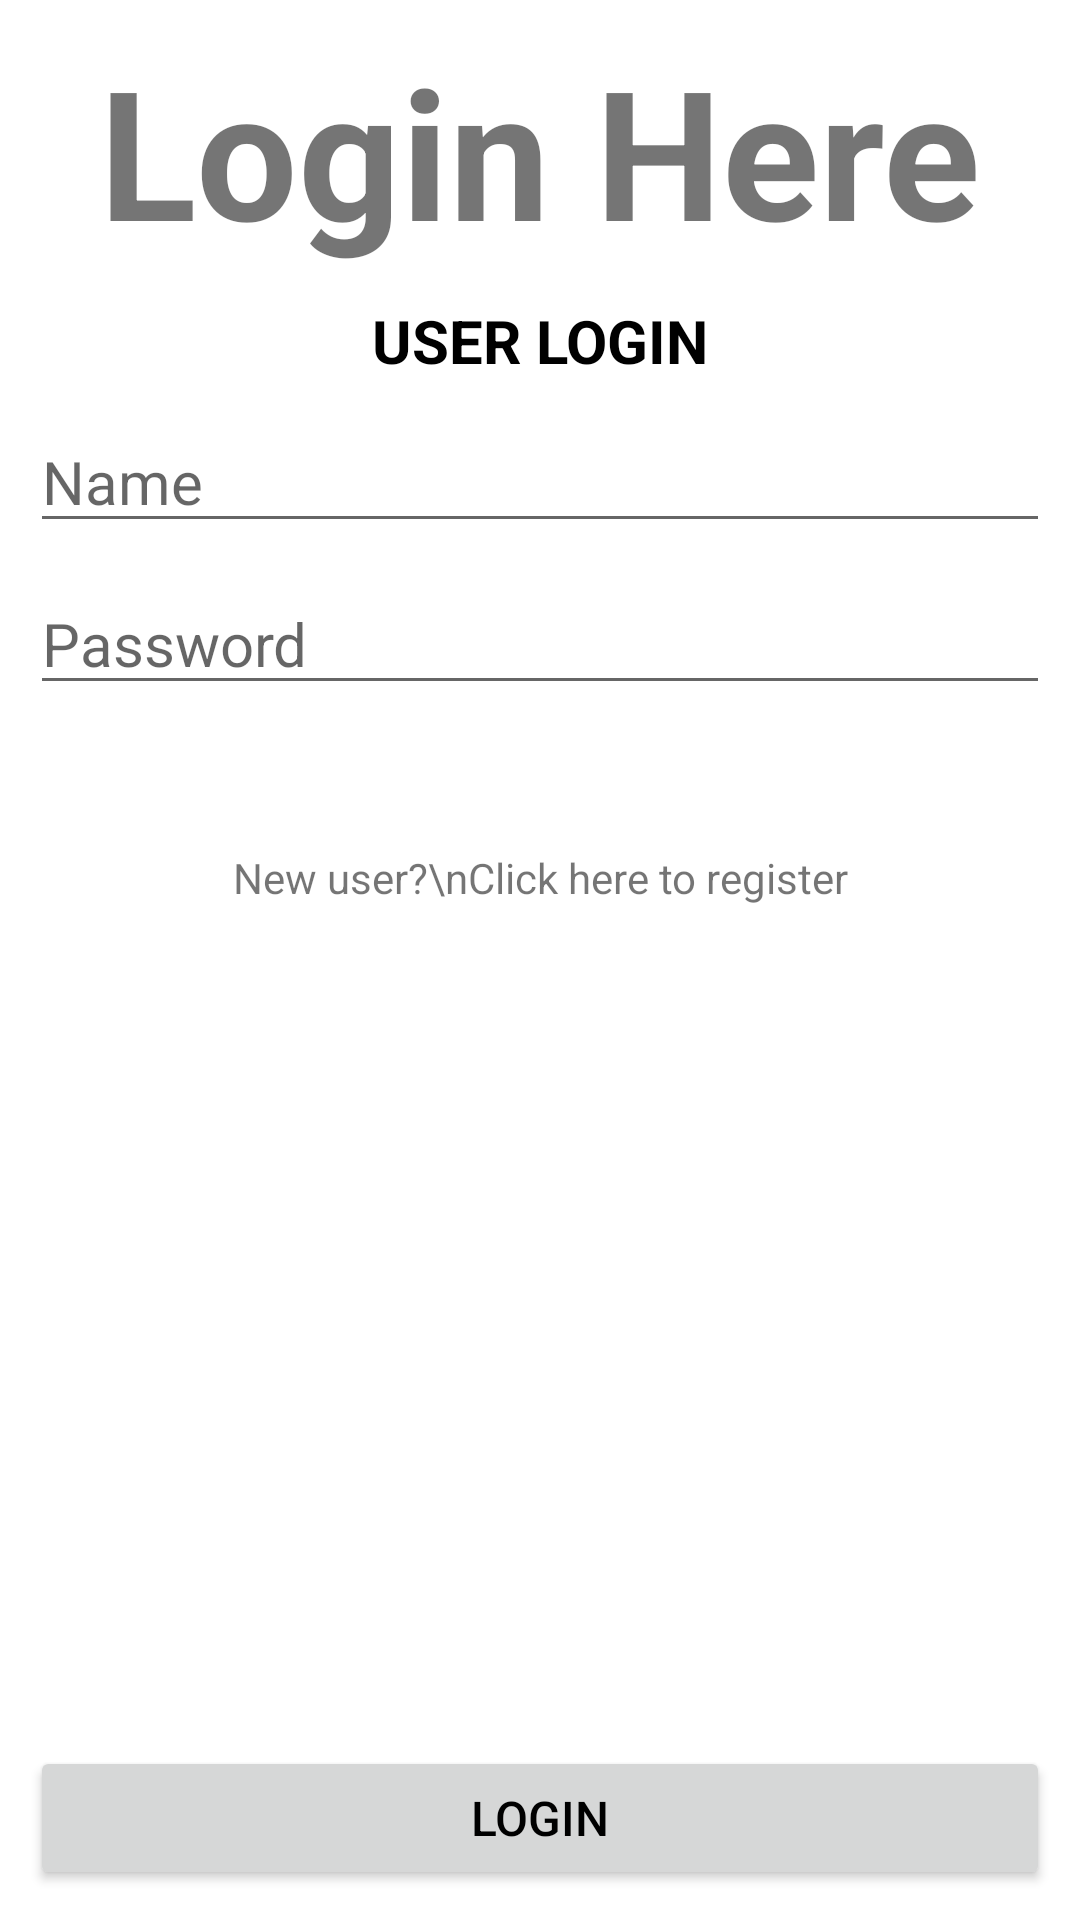

This screen was rendered from an Android layout file. Write that file and the resources it references.
<!-- AndroidManifest.xml: application theme Theme.Authappfrontend -->
<!-- res/layout/activity_login.xml -->
<?xml version="1.0" encoding="utf-8"?>
<androidx.constraintlayout.widget.ConstraintLayout xmlns:android="http://schemas.android.com/apk/res/android"
    xmlns:app="http://schemas.android.com/apk/res-auto"
    xmlns:tools="http://schemas.android.com/tools"
    android:layout_width="match_parent"
    android:layout_height="match_parent"
    tools:context=".LoginActivity">

    <TextView
        android:id="@+id/tvTitle"
        android:layout_width="wrap_content"
        android:layout_height="wrap_content"
        android:padding="10dp"
        android:text="Login Here"
        android:textSize="60sp"
        android:textStyle="bold"
        app:layout_constraintEnd_toEndOf="parent"
        app:layout_constraintStart_toStartOf="parent"
        app:layout_constraintTop_toTopOf="parent" />

    <TextView
        android:id="@+id/tvSubtitle"
        android:layout_width="wrap_content"
        android:layout_height="wrap_content"
        android:text="USER LOGIN"
        android:textColor="#000"
        android:textSize="20sp"
        android:textStyle="bold"
        app:layout_constraintEnd_toEndOf="parent"
        app:layout_constraintHorizontal_bias="0.5"
        app:layout_constraintStart_toStartOf="parent"
        app:layout_constraintTop_toBottomOf="@+id/tvTitle" />

    <EditText
        android:id="@+id/etName"
        android:layout_width="match_parent"
        android:layout_height="wrap_content"
        android:layout_marginTop="30dp"
        android:ems="10"
        android:hint="Name"
        android:inputType="text"
        android:textSize="20sp"
        app:layout_constraintEnd_toEndOf="parent"
        app:layout_constraintHorizontal_bias="0.5"
        app:layout_constraintStart_toStartOf="parent"
        app:layout_constraintTop_toBottomOf="@+id/tvSubtitle"
        android:layout_margin="10dp"/>

    <EditText
        android:id="@+id/etPassword"
        android:layout_width="match_parent"
        android:layout_height="wrap_content"
        android:layout_marginTop="30dp"
        android:ems="10"
        android:hint="Password"
        android:inputType="textPassword"
        android:textSize="20sp"
        app:layout_constraintEnd_toEndOf="parent"
        app:layout_constraintHorizontal_bias="1.0"
        app:layout_constraintStart_toStartOf="parent"
        app:layout_constraintTop_toBottomOf="@+id/etName"
        android:layout_margin="10dp"/>

    <Button
        android:id="@+id/btnLogin"
        android:layout_width="match_parent"
        android:layout_height="wrap_content"
        android:text="LOGIN"
        android:textColor="@android:color/background_dark"
        android:textSize="16sp"
        app:layout_constraintBottom_toBottomOf="parent"
        app:layout_constraintEnd_toEndOf="parent"
        app:layout_constraintHorizontal_bias="0.5"
        app:layout_constraintStart_toStartOf="parent"
        android:layout_margin="10dp"/>

    <TextView
        android:id="@+id/tvRegisterLink"
        android:layout_width="wrap_content"
        android:layout_height="wrap_content"
        android:layout_marginTop="48dp"
        android:gravity="center"
        android:text="New user?\nClick here to register"
        app:layout_constraintEnd_toEndOf="parent"
        app:layout_constraintHorizontal_bias="0.5"
        app:layout_constraintStart_toStartOf="parent"
        app:layout_constraintTop_toBottomOf="@+id/etPassword" />

</androidx.constraintlayout.widget.ConstraintLayout>
<!-- resources referenced by this layout -->
<resources>
  <style name="Theme.Authappfrontend" parent="Theme.MaterialComponents.DayNight.DarkActionBar">
          
          <item name="colorPrimary">@color/purple_500</item>
          <item name="colorPrimaryVariant">@color/purple_700</item>
          <item name="colorOnPrimary">@color/white</item>
          
          <item name="colorSecondary">@color/teal_200</item>
          <item name="colorSecondaryVariant">@color/teal_700</item>
          <item name="colorOnSecondary">@color/black</item>
          
          <item name="android:statusBarColor" tools:targetApi="l">?attr/colorPrimaryVariant</item>
          
      </style>
  <!-- not gathered from this repository: default colours our renderer supplied (Android Studio template values) -->
  <color name="purple_500">#FF6200EE</color>
  <color name="purple_700">#FF3700B3</color>
  <color name="teal_200">#FF03DAC5</color>
  <color name="teal_700">#FF018786</color>
  <color name="black">#FF000000</color>
  <color name="white">#FFFFFFFF</color>
</resources>
